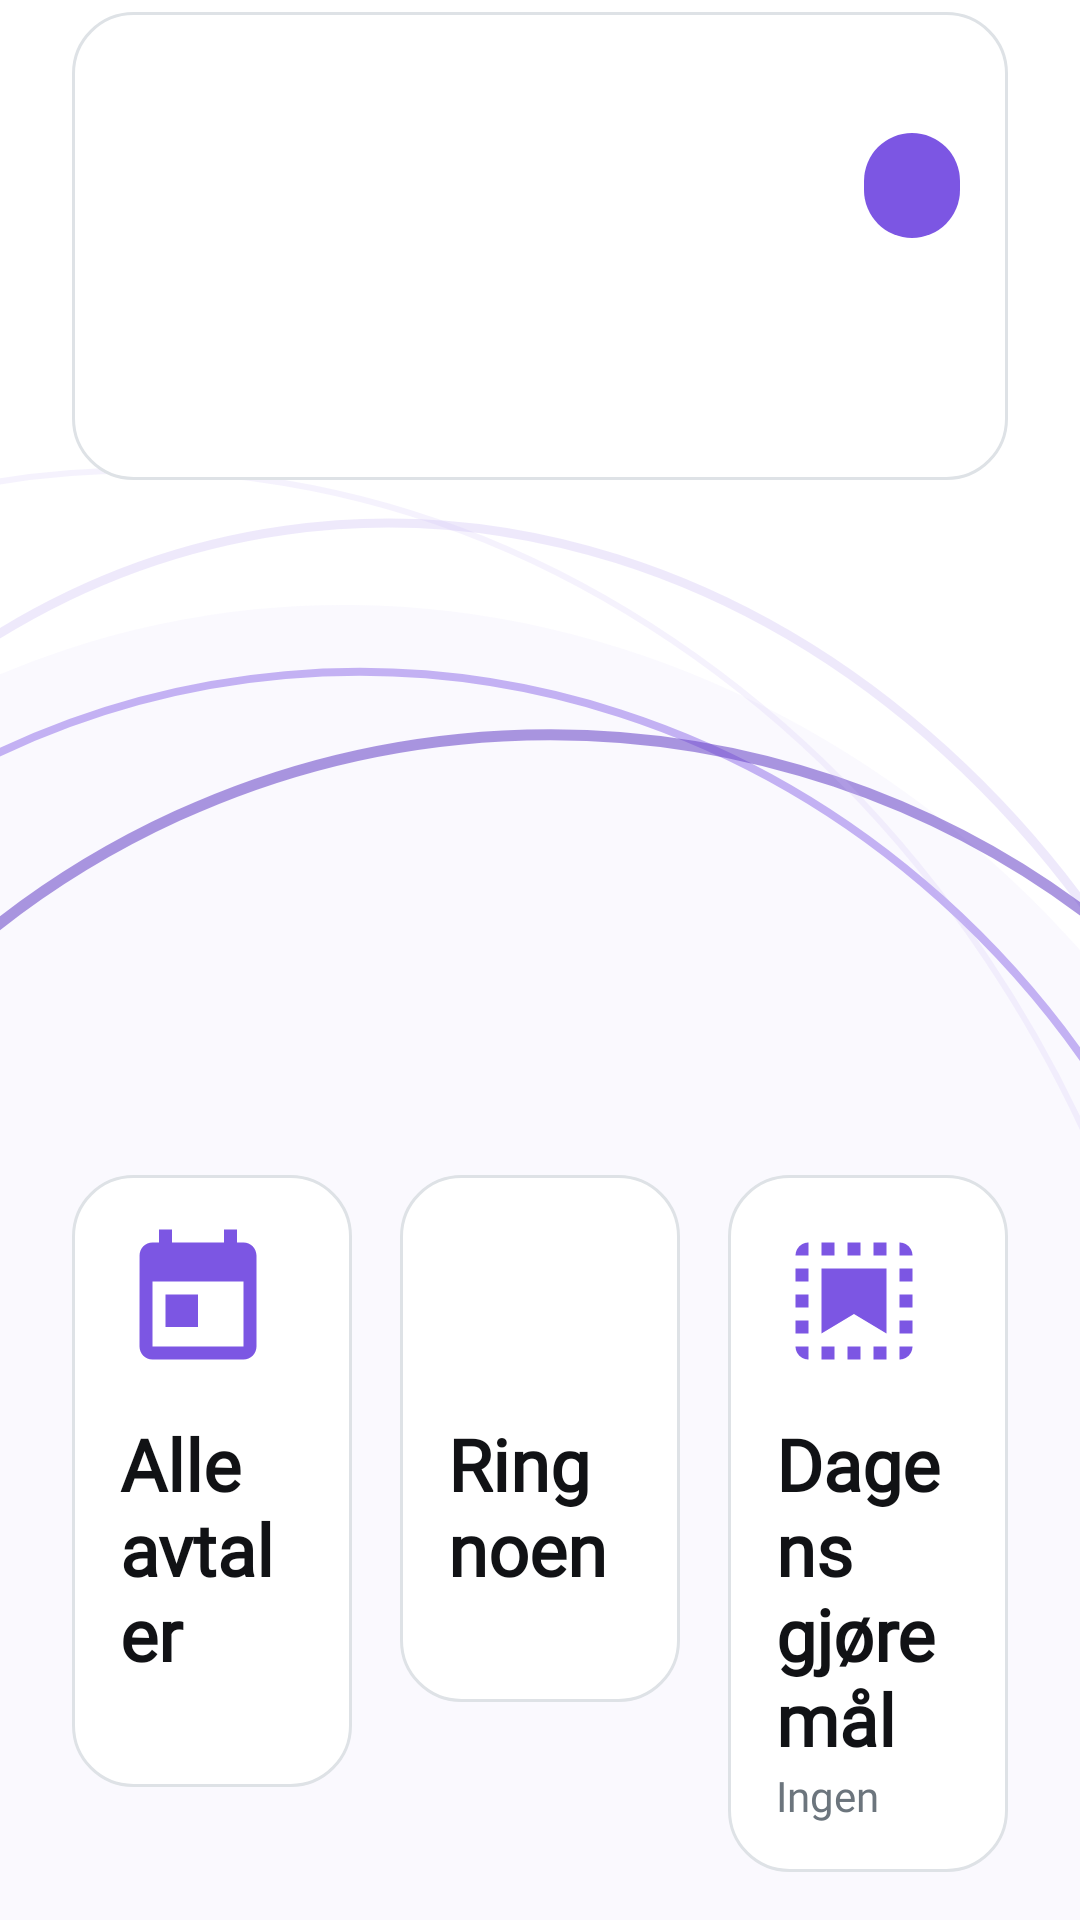

The Android layout XML behind this screen, and the referenced resources:
<!-- AndroidManifest.xml: application theme Theme.TV_caller_app -->
<!-- res/layout/fragment_home.xml -->
<?xml version="1.0" encoding="utf-8"?>
<ScrollView xmlns:android="http://schemas.android.com/apk/res/android"
    android:layout_width="match_parent"
    android:layout_height="match_parent"
    android:background="@drawable/vk_home_background"
    android:clipToPadding="false"
    android:fillViewport="true">

<LinearLayout
    android:layout_width="match_parent"
    android:layout_height="wrap_content"
    android:clipChildren="false"
    android:clipToPadding="false"
    android:orientation="vertical"
    android:paddingHorizontal="@dimen/padding_large"
    android:paddingTop="4dp"
    android:paddingBottom="@dimen/padding_standard">

    <LinearLayout
        android:id="@+id/hero_card"
        android:layout_width="match_parent"
        android:layout_height="wrap_content"
        android:background="@drawable/appointment_card_background"
        android:clickable="true"
        android:contentDescription="@string/home_all_appointments"
        android:focusable="true"
        android:nextFocusDown="@+id/tile_appointments"
        android:orientation="vertical"
        android:padding="@dimen/padding_standard">

        <TextView
            android:id="@+id/txt_invitation_title"
            style="@style/VK.Text.Title"
            android:layout_width="match_parent"
            android:layout_height="wrap_content"
            android:layout_marginBottom="8dp"
            android:text="@string/appointment_invitation_title"
            android:textColor="@color/vk_primary"
            android:visibility="gone" />

        <TextView
            android:id="@+id/txt_hero_eyebrow"
            style="@style/VK.Text.Body.Emphasis"
            android:layout_width="wrap_content"
            android:layout_height="wrap_content"
            android:letterSpacing="0.12"
            android:textAllCaps="true"
            android:textColor="@color/vk_primary" />

        <LinearLayout
            android:layout_width="match_parent"
            android:layout_height="wrap_content"
            android:orientation="horizontal">

            <LinearLayout
                android:layout_width="0dp"
                android:layout_height="wrap_content"
                android:layout_weight="1"
                android:orientation="vertical">

                <TextView
                    android:id="@+id/txt_hero_time"
                    style="@style/VK.Text.Title"
                    android:layout_width="wrap_content"
                    android:layout_height="wrap_content"
                    android:includeFontPadding="false"
                    android:textSize="@dimen/hero_time_size" />

                <TextView
                    android:id="@+id/txt_hero_who"
                    style="@style/VK.Text.Heading"
                    android:layout_width="match_parent"
                    android:layout_height="wrap_content"
                    android:ellipsize="end"
                    android:maxLines="2" />
            </LinearLayout>

            <TextView
                android:id="@+id/txt_hero_status"
                style="@style/VK.Text.Caption"
                android:layout_width="wrap_content"
                android:layout_height="wrap_content"
                android:background="@drawable/status_chip_booked"
                android:paddingHorizontal="@dimen/padding_standard"
                android:paddingVertical="8dp"
                android:textColor="@color/vk_white"
                android:textStyle="bold" />
        </LinearLayout>

        <HorizontalScrollView
            android:layout_width="match_parent"
            android:layout_height="wrap_content"
            android:layout_marginTop="@dimen/padding_standard"
            android:scrollbars="none">

            <LinearLayout
                android:id="@+id/hero_tasks"
                android:layout_width="wrap_content"
                android:layout_height="wrap_content"
                android:orientation="horizontal" />
        </HorizontalScrollView>

        <include layout="@layout/view_home_invitation_actions" />

        <TextView
            android:id="@+id/txt_hero_state"
            style="@style/VK.Text.Body.Muted"
            android:layout_width="match_parent"
            android:layout_height="wrap_content"
            android:gravity="center"
            android:paddingVertical="@dimen/padding_large"
            android:visibility="gone" />
    </LinearLayout>

    <Space
        android:layout_width="match_parent"
        android:layout_height="0dp"
        android:layout_weight="1" />

    <LinearLayout
        android:layout_width="match_parent"
        android:layout_height="wrap_content"
        android:layout_marginTop="@dimen/padding_standard"
        android:orientation="horizontal">

        <LinearLayout
            android:id="@+id/tile_appointments"
            style="@style/VK.HomeTile"
            android:contentDescription="@string/home_all_appointments"
            android:nextFocusLeft="@id/tile_appointments"
            android:nextFocusUp="@id/hero_card"
            android:nextFocusRight="@+id/tile_contacts"
            android:nextFocusDown="@id/tile_appointments">

            <ImageView
                style="@style/VK.HomeTile.Icon"
                android:contentDescription="@null"
                android:importantForAccessibility="no"
                android:src="@drawable/ic_calendar" />

            <TextView
                style="@style/VK.HomeTile.Label"
                android:text="@string/home_all_appointments" />

            <TextView
                android:id="@+id/txt_tile_appointments_sub"
                style="@style/VK.HomeTile.Sub" />
        </LinearLayout>

        <LinearLayout
            android:id="@+id/tile_contacts"
            style="@style/VK.HomeTile"
            android:layout_marginStart="@dimen/padding_standard"
            android:contentDescription="@string/home_call_someone"
            android:nextFocusUp="@id/hero_card"
            android:nextFocusLeft="@id/tile_appointments"
            android:nextFocusRight="@+id/tile_care_team"
            android:nextFocusDown="@id/tile_contacts">

            <ImageView
                style="@style/VK.HomeTile.Icon"
                android:contentDescription="@null"
                android:importantForAccessibility="no"
                android:src="@drawable/ic_call" />

            <TextView
                style="@style/VK.HomeTile.Label"
                android:text="@string/home_call_someone" />

            <TextView
                android:id="@+id/txt_tile_contacts_sub"
                style="@style/VK.HomeTile.Sub" />
        </LinearLayout>

        <LinearLayout
            android:id="@+id/tile_care_team"
            style="@style/VK.HomeTile"
            android:layout_marginStart="@dimen/padding_standard"
            android:contentDescription="@string/home_daily_tasks"
            android:nextFocusUp="@id/hero_card"
            android:nextFocusLeft="@id/tile_contacts"
            android:nextFocusRight="@id/tile_care_team"
            android:nextFocusDown="@id/tile_care_team">

            <ImageView
                style="@style/VK.HomeTile.Icon"
                android:contentDescription="@null"
                android:importantForAccessibility="no"
                android:src="@drawable/ic_acc_daily" />

            <TextView
                style="@style/VK.HomeTile.Label"
                android:text="@string/home_daily_tasks" />

            <TextView
                android:id="@+id/txt_tile_care_team_sub"
                style="@style/VK.HomeTile.Sub"
                android:text="@string/ai_no_daily_tasks_short" />
        </LinearLayout>
    </LinearLayout>
</LinearLayout>
</ScrollView>
<!-- res/layout/view_home_invitation_actions.xml (included above) -->
<?xml version="1.0" encoding="utf-8"?>
<LinearLayout xmlns:android="http://schemas.android.com/apk/res/android"
    android:id="@+id/invitation_panel"
    android:layout_width="match_parent"
    android:layout_height="wrap_content"
    android:layout_marginTop="16dp"
    android:orientation="vertical"
    android:visibility="gone">

    <TextView
        android:id="@+id/txt_invitation_prompt"
        style="@style/VK.Text.Heading"
        android:layout_width="match_parent"
        android:layout_height="wrap_content"
        android:gravity="center"
        android:text="@string/appointment_answer_prompt" />

    <TextView
        android:id="@+id/txt_invitation_progress"
        style="@style/VK.Text.Body.Emphasis"
        android:layout_width="match_parent"
        android:layout_height="wrap_content"
        android:gravity="center"
        android:paddingVertical="12dp"
        android:text="@string/appointment_answering"
        android:textColor="@color/vk_primary"
        android:visibility="gone" />

    <LinearLayout
        android:id="@+id/invitation_response_actions"
        android:layout_width="match_parent"
        android:layout_height="wrap_content"
        android:layout_marginTop="12dp"
        android:orientation="horizontal">

        <TextView
            android:id="@+id/btn_home_invitation_decline"
            style="@style/VK.Text.Body.Emphasis"
            android:layout_width="0dp"
            android:layout_height="wrap_content"
            android:layout_weight="1"
            android:background="@drawable/vk_button_secondary"
            android:clickable="true"
            android:focusable="true"
            android:nextFocusLeft="@id/btn_home_invitation_decline"
            android:nextFocusRight="@id/btn_home_invitation_accept"
            android:nextFocusUp="@id/btn_ai_assistant"
            android:nextFocusDown="@id/tile_appointments"
            android:gravity="center"
            android:minHeight="64dp"
            android:text="@string/appointment_decline"
            android:textColor="@color/vk_primary" />

        <TextView
            android:id="@+id/btn_home_invitation_accept"
            style="@style/VK.Text.Body.Emphasis"
            android:layout_width="0dp"
            android:layout_height="wrap_content"
            android:layout_marginStart="16dp"
            android:layout_weight="1"
            android:background="@drawable/vk_button_primary"
            android:clickable="true"
            android:focusable="true"
            android:nextFocusLeft="@id/btn_home_invitation_decline"
            android:nextFocusRight="@id/btn_home_invitation_accept"
            android:nextFocusUp="@id/btn_ai_assistant"
            android:nextFocusDown="@id/tile_appointments"
            android:gravity="center"
            android:minHeight="64dp"
            android:text="@string/appointment_accept"
            android:textColor="@color/vk_white" />
    </LinearLayout>
</LinearLayout>
<!-- resources referenced by this layout -->
<resources>
  <color name="vk_primary">#7C56E3</color>
  <color name="vk_white">#FFFFFF</color>
  <dimen name="hero_time_size">44sp</dimen>
  <dimen name="padding_large">24dp</dimen>
  <dimen name="padding_standard">16dp</dimen>
  <!-- drawable status_chip_booked (drawable) -->
  <?xml version="1.0" encoding="utf-8"?>
  <shape xmlns:android="http://schemas.android.com/apk/res/android"
      android:shape="rectangle">
      <solid android:color="@color/vk_primary" />
      <corners android:radius="@dimen/radius_pill" />
  </shape>
  <string name="ai_no_daily_tasks_short">Ingen gjøremål i dag</string>
  <string name="appointment_accept">Godta</string>
  <string name="appointment_answer_prompt">Passer dette tidspunktet?</string>
  <string name="appointment_answering">Sender svaret …</string>
  <string name="appointment_decline">Avslå</string>
  <string name="appointment_invitation_title">Ny avtaleinvitasjon</string>
  <string name="home_all_appointments">Alle avtaler</string>
  <string name="home_call_someone">Ring noen</string>
  <string name="home_daily_tasks">Dagens gjøremål</string>
  <style name="VK.HomeTile.Sub" parent="VK.Text.Caption">
          <item name="android:layout_width">wrap_content</item>
          <item name="android:layout_height">wrap_content</item>
          <item name="android:maxLines">1</item>
      </style>
  <style name="VK.Text.Body.Emphasis" parent="VK.Text.Body">
          <item name="android:textStyle">bold</item>
      </style>
  <style name="VK.Text.Body.Muted" parent="VK.Text.Body">
          <item name="android:textColor">@color/vk_text_muted</item>
      </style>
  <style name="VK.Text.Caption" parent="VK.Text">
          <item name="android:textSize">@dimen/text_caption</item>
          <item name="android:textColor">@color/vk_text_muted</item>
      </style>
  <style name="VK.Text.Heading" parent="VK.Text">
          <item name="android:fontFamily">@font/nunito</item>
          <item name="android:textSize">@dimen/text_heading</item>
          <item name="android:textStyle">bold</item>
      </style>
  <style name="VK.Text.Title" parent="VK.Text">
          <item name="android:fontFamily">@font/nunito</item>
          <item name="android:textSize">@dimen/text_title</item>
          <item name="android:textStyle">bold</item>
      </style>
  <color name="vk_primary_surface">#F1ECFC</color>
  <dimen name="radius_card">20dp</dimen>
  <color name="vk_surface">@color/vk_white</color>
  <color name="vk_border">@color/vk_gray_300</color>
  <dimen name="radius_pill">999dp</dimen>
  <color name="vk_primary_pressed">#6B47C9</color>
  <color name="vk_secondary">#1E214C</color>
  <dimen name="radius_button">16dp</dimen>
  <dimen name="home_tile_icon">52dp</dimen>
  <style name="VK.Text" parent="">
          <item name="android:fontFamily">@font/poppins</item>
          <item name="android:textColor">@color/vk_text_primary</item>
      </style>
  <dimen name="text_heading">24sp</dimen>
  <style name="VK.Text.Body" parent="VK.Text">
          <item name="android:textSize">@dimen/text_body</item>
      </style>
  <color name="vk_text_muted">@color/vk_gray_600</color>
  <dimen name="text_caption">14sp</dimen>
  <dimen name="text_title">30sp</dimen>
  <color name="text_primary">#212121</color>
  <color name="text_secondary">#616161</color>
  <color name="color_brand_blue">#7C56E3</color>
  <color name="color_welcome_text">#7C56E3</color>
  <color name="default_background">#FFFFFF</color>
  <style name="TextAppearance.App.Default" parent="@android:style/TextAppearance">
          <item name="android:textColor">@color/text_primary</item>
      </style>
  <color name="vk_gray_300">#DEE2E6</color>
  <color name="vk_text_primary">@color/vk_gray_900</color>
  <dimen name="text_body">18sp</dimen>
  <color name="vk_gray_600">#6C757D</color>
  <color name="vk_gray_900">#111215</color>
</resources>
